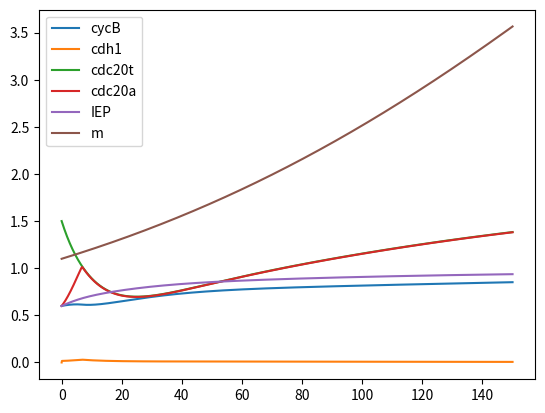

Reproduce this figure in Python.
import numpy as np
from scipy import integrate
import matplotlib.pyplot as plt

def cell_model(t, z):
    
    k1=0.04 
    k2p=0.04
    k2pp=1
    k3p=1
    k3pp=10
    k4=35
    k5p=0.005
    k5pp=0.2
    k6=0.1
    k7=1
    k8=0.5
    k9=0.1
    k10=0.02 
    J3=0.04
    J4=0.04
    J5=0.3
    J7=0.001
    J8=0.001
    n=4
    Mad=1
    mu=0.01
    mstar=10

    cycB, cdh1, cdc20t, cdc20a, IEP, m = z

    # d/dt cycB
    eq1 = k1 - (k2p + k2pp * cdh1) * cycB

    # d/dt Cdh1
    eq2 = ((k3p+k3pp*cdc20a)*(1-cdh1))/(J3+1-cdh1)-(k4*m*cycB*cdh1)/(J4+cdh1)

    # d/dt Cdc20t
    eq3 = k5p + k5pp*((cycB*m/J5)**n)/((1 + (cycB*m/J5))**n) - k6*cdc20t 
    
    # d/dt Cdc20a
    eq4 = (k7*IEP*(cdc20t - cdc20a)/(J7 + cdc20t - cdc20a)) - (k8*Mad*cdc20a)/(J8+cdc20a) - k6*cdc20a

    # d/dt IEP
    eq5 = k9*m*cycB*(1 - IEP) - k10*IEP

    # d/dt m
    eq6 = mu*m*(1-m/mstar)

    return [eq1, eq2, eq3, eq4, eq5, eq6]



sol = integrate.solve_ivp(cell_model, [0, 150], [0.6, 0, 1.5, 0.6, 0.6, 1.1],
                          dense_output = True)

t = np.linspace(0, 150, 1500)
z = sol.sol(t)
plt.plot(t, z.T)
plt.legend(['cycB', 'cdh1', 'cdc20t', 'cdc20a', 'IEP', 'm'])
plt.show()
